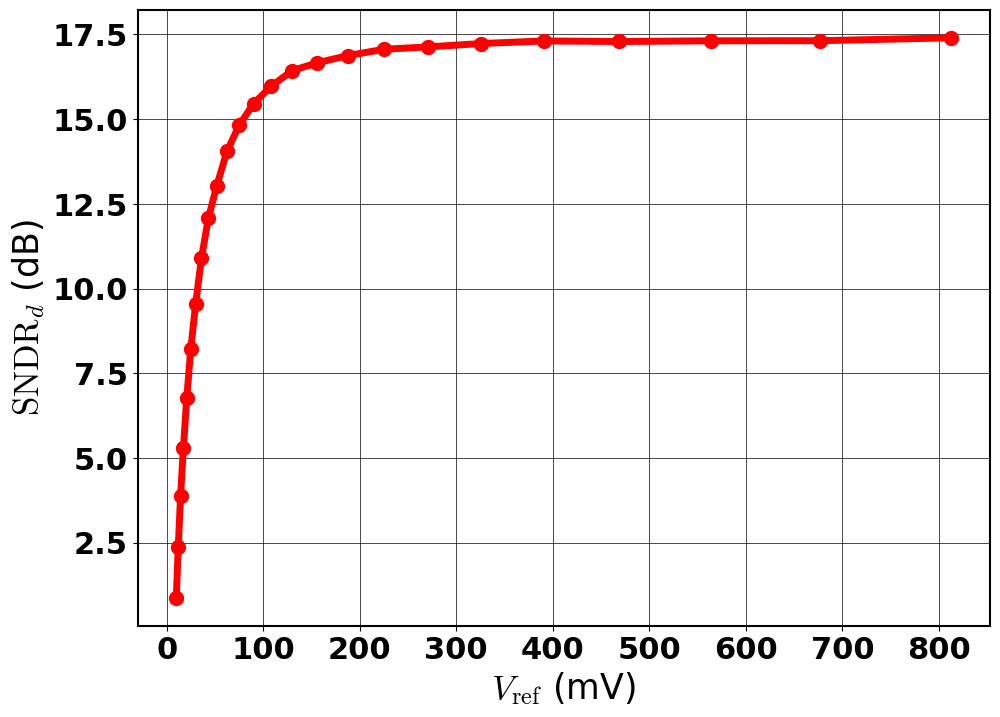

This chart was generated by the following Python code:
# -*- coding: utf-8 -*-
"""
Spyder Editor

This is a temporary script file.
"""

import numpy as np
import csv
import math
from scipy import special
import scipy.stats

import matplotlib.pyplot as plt
import matplotlib

plt.rc('font', size=18, weight='regular') 
matplotlib.rcParams['mathtext.fontset'] = 'cm'
matplotlib.rcParams['font.family'] = 'cm'
matplotlib.rcParams['axes.linewidth'] = 1.5
plt.rcParams["font.family"] = "arial"
np.random.seed(2021)
font = {'family': 'arial',
        'color':  'black',
        'weight': 'regular',
        'size': 16,
        }

def Qfunc(x):
    return 0.5 - 0.5*special.erf(x/np.sqrt(2))

def Quantize(x,clpmax,clpmin,BADC):
    xclp = np.minimum(np.maximum(x,clpmin),clpmax) - clpmin
    lim = (clpmax-clpmin)/(2**BADC-2)
    val = np.round(xclp/lim)*2-2**BADC
    return val

def par(a,b):
    return a*b/(a+b)
#%%

g_on = 1/(25e3)    #1/Ohm
g_off = 1/(300e3)   #1/Ohm

VDD = 0.8     # Volts

#ReRAM
A = 1000
gm = 100e-6

m = 20
rbl = 183/512 
rsl = 84/512
Sig_Ith = 1.28e-6/m
Sig_mb_goff = 0.04*g_off
Sig_mb_gon = 0.04*g_on

Sig_m = 0.05
B_ADC = 6
zeta = np.linspace(3,4,10)
zlen = len(zeta)


V_bl_all = np.logspace(-2,-0.09,25)

N_all = np.array([128])
a_vec_no = 315
w_vec_no = 315

Var_sig = np.zeros((len(N_all),len(V_bl_all)))

I_mu = np.zeros((len(N_all),len(V_bl_all)))
I_std = np.zeros((len(N_all),len(V_bl_all)))

yn = np.zeros((len(N_all),len(V_bl_all),zlen,a_vec_no*w_vec_no))
y_bev = np.zeros((len(N_all),len(V_bl_all),zlen,a_vec_no*w_vec_no))

Var_noi_tot = np.zeros((len(N_all),len(V_bl_all),zlen))
Var_noi_OCCtot = np.zeros((len(N_all),len(V_bl_all)))

for Vind in range(len(V_bl_all)):
    
    V_bl_s = V_bl_all[Vind]

    for Nind in range(len(N_all)):
        
        ## array dependent variable setup
        N = int(N_all[Nind]/2)
        ## Generating G vector for given N
        ran_w_bin = np.random.uniform(size=(N,w_vec_no))
        ran_w_ap = 2*(ran_w_bin>0.5)-1
        g_vec = np.zeros([2*N,w_vec_no])
        del_g_vec = np.zeros([2*N,w_vec_no])
        
        g_vec[np.where(ran_w_ap<0)[0]*2,np.where(ran_w_ap<0)[1]] = g_off +Sig_mb_goff*np.random.normal(size=(np.where(ran_w_ap<0)[0].shape[0]))
        g_vec[np.where(ran_w_ap<0)[0]*2+1,np.where(ran_w_ap<0)[1]] = g_on + Sig_mb_gon*np.random.normal(size=(np.where(ran_w_ap<0)[0].shape[0]))

        g_vec[np.where(ran_w_ap>0)[0]*2,np.where(ran_w_ap>0)[1]] = g_on +Sig_mb_gon*np.random.normal(size=(np.where(ran_w_ap>0)[0].shape[0]))
        g_vec[np.where(ran_w_ap>0)[0]*2+1,np.where(ran_w_ap>0)[1]] = g_off + Sig_mb_goff*np.random.normal(size=(np.where(ran_w_ap>0)[0].shape[0]))
        
        ## Generating all input V vectors 
        a_mat = np.random.randint(0,2,size=(N,a_vec_no))*2-1
        a_mat_float = a_mat.astype('float64')
        a_mat_bin = np.zeros([2*N,a_vec_no]) 
        
        a_mat_bin[np.where(a_mat<0)[0]*2,np.where(a_mat<0)[1]] = 0
        a_mat_bin[np.where(a_mat<0)[0]*2+1,np.where(a_mat<0)[1]] = 1
        a_mat_bin[np.where(a_mat>0)[0]*2,np.where(a_mat>0)[1]] = 1
        a_mat_bin[np.where(a_mat>0)[0]*2+1,np.where(a_mat>0)[1]] = 0
                    
        # Element Wise Multiplication
        y_ideal = np.matmul(a_mat_float.T,ran_w_ap).reshape(-1)
        y_mult_wdg = np.zeros([a_vec_no,2*N,w_vec_no])
        for i in range(w_vec_no):
            y_mult_wdg[:,:,i] = np.multiply(a_mat_bin.T,1/(g_vec[:,i]))
        
        R_mul_wdg = np.where(y_mult_wdg == 0 , 1e9, y_mult_wdg)
        R_temp_wdg = R_mul_wdg[:,2*N-1,:]
        for r in range(2*N-1,0,-1):
            R_eq_wdg = par(rbl + R_temp_wdg + rsl, R_mul_wdg[:,r-1,:])
            R_temp_wdg = R_eq_wdg
        
        R_temp_wdg = R_temp_wdg.reshape(-1)
        Isig_wpar_wl = (V_bl_s*((A*gm*R_temp_wdg)/(1+A*gm*R_temp_wdg))*1/R_temp_wdg)
        Isig_wpar_wl_wm = (Isig_wpar_wl)*1/(m+np.sqrt(m)*Sig_m*np.random.normal(size=(np.shape(Isig_wpar_wl)))) 
        
        Ith = np.random.normal(0, Sig_Ith, size=(np.shape(Isig_wpar_wl)))
        I_mu[Nind,Vind] = np.mean(Isig_wpar_wl_wm)
        I_std[Nind,Vind] = np.std(Isig_wpar_wl_wm)
        Var_sig[Nind,Vind] = np.var(y_ideal)
        
        #Sweep to find the clipping range
        for Zind in range(zlen):
            
            I_lsb = 2*zeta[Zind]*I_std[Nind,Vind]/(2**B_ADC-2)
                
            IA_Clp_min = I_mu[Nind,Vind] - I_lsb*(2**B_ADC-2)/2
            IA_Clp_max = I_mu[Nind,Vind] + I_lsb*(2**B_ADC-2)/2
            
            ## Final noise codes
            y_bev[Nind,Vind,Zind,:] = (Quantize(Isig_wpar_wl_wm + Ith,IA_Clp_max,IA_Clp_min,B_ADC)/2**B_ADC)*(zeta[Zind]*np.std(y_ideal))
            yn[Nind,Vind,Zind,:] = y_bev[Nind,Vind,Zind,:] - y_ideal
            Var_noi_tot[Nind,Vind,Zind] = np.var(yn[Nind,Vind,Zind,:])
            
        print('SNDRd optimal clipping at',zeta[np.argmin(Var_noi_tot[Nind,Vind,:])])
        Var_noi_OCCtot[Nind,Vind] = np.min(Var_noi_tot[Nind,Vind,:])
  

#%%

SNDRd = Var_sig/Var_noi_OCCtot

SNDRd_dB = 10*np.log10(SNDRd)

#np.save('SNDRd_dB_ReRAM_vs_Vbl.npy',SNDRd)
#%% 

plt.close('all')

plt.rc('font', size=22, weight='bold') 

lin_w = 5

fig1 = plt.figure(figsize=(11,8))
ax1 = fig1.add_subplot(1,1,1)
ax1.plot(V_bl_all*1000, SNDRd_dB[0,:],c="r", markersize=10, marker='o', linestyle='-', linewidth=lin_w,label='Behavioral')
ax1.grid(1,'major', linewidth=0.5, color='black')
ax1.grid(1,'minor', linewidth=0.5, ls='--')
plt.ylabel(r'$\mathrm{SNDR}_d$ (dB)',fontsize=25,fontdict=font)
plt.xlabel(r'$V_{\mathrm{ref}}$ (mV)',fontsize=25,fontdict=font)

#plt.savefig('ReRAM_SNDRd_vs_Vbl_plot.pdf', bbox_inches='tight', dpi =200)   
ax1.set_axisbelow(True)
plt.box(1)

